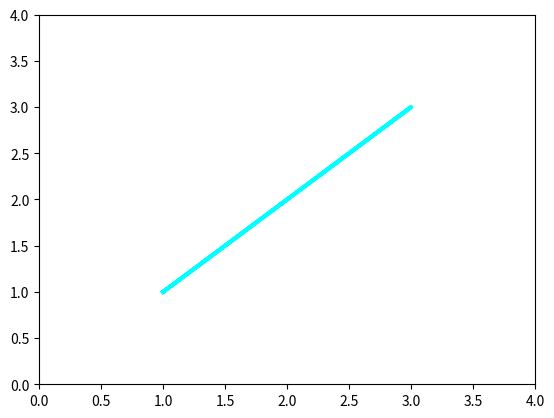

Here is the Python script that generated this plot:
import numpy as np
import matplotlib.pyplot as plt

a1 = np.array ([1,3,3,2,1])
a2 = np.array ([1,1,2,2,1])

plt.plot(a1,a1,linewidth=3,color='cyan')
plt.ylim(ymin=0, ymax=4)
plt.xlim(xmin=0, xmax=4)
plt.show()